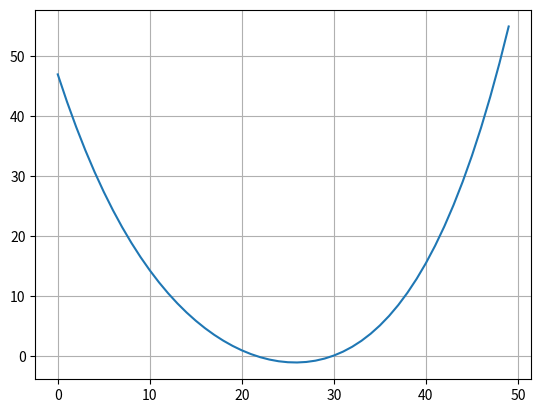

The matplotlib source for this figure:
import matplotlib.pyplot as plt
import numpy as np


def f(x): return (x ** 4) + (x ** 3) + (9 * (x ** 2)) - (2 * x) - 1


xx = np.linspace(-2, 2)
plt.plot(f(xx))
plt.grid()
plt.show()
